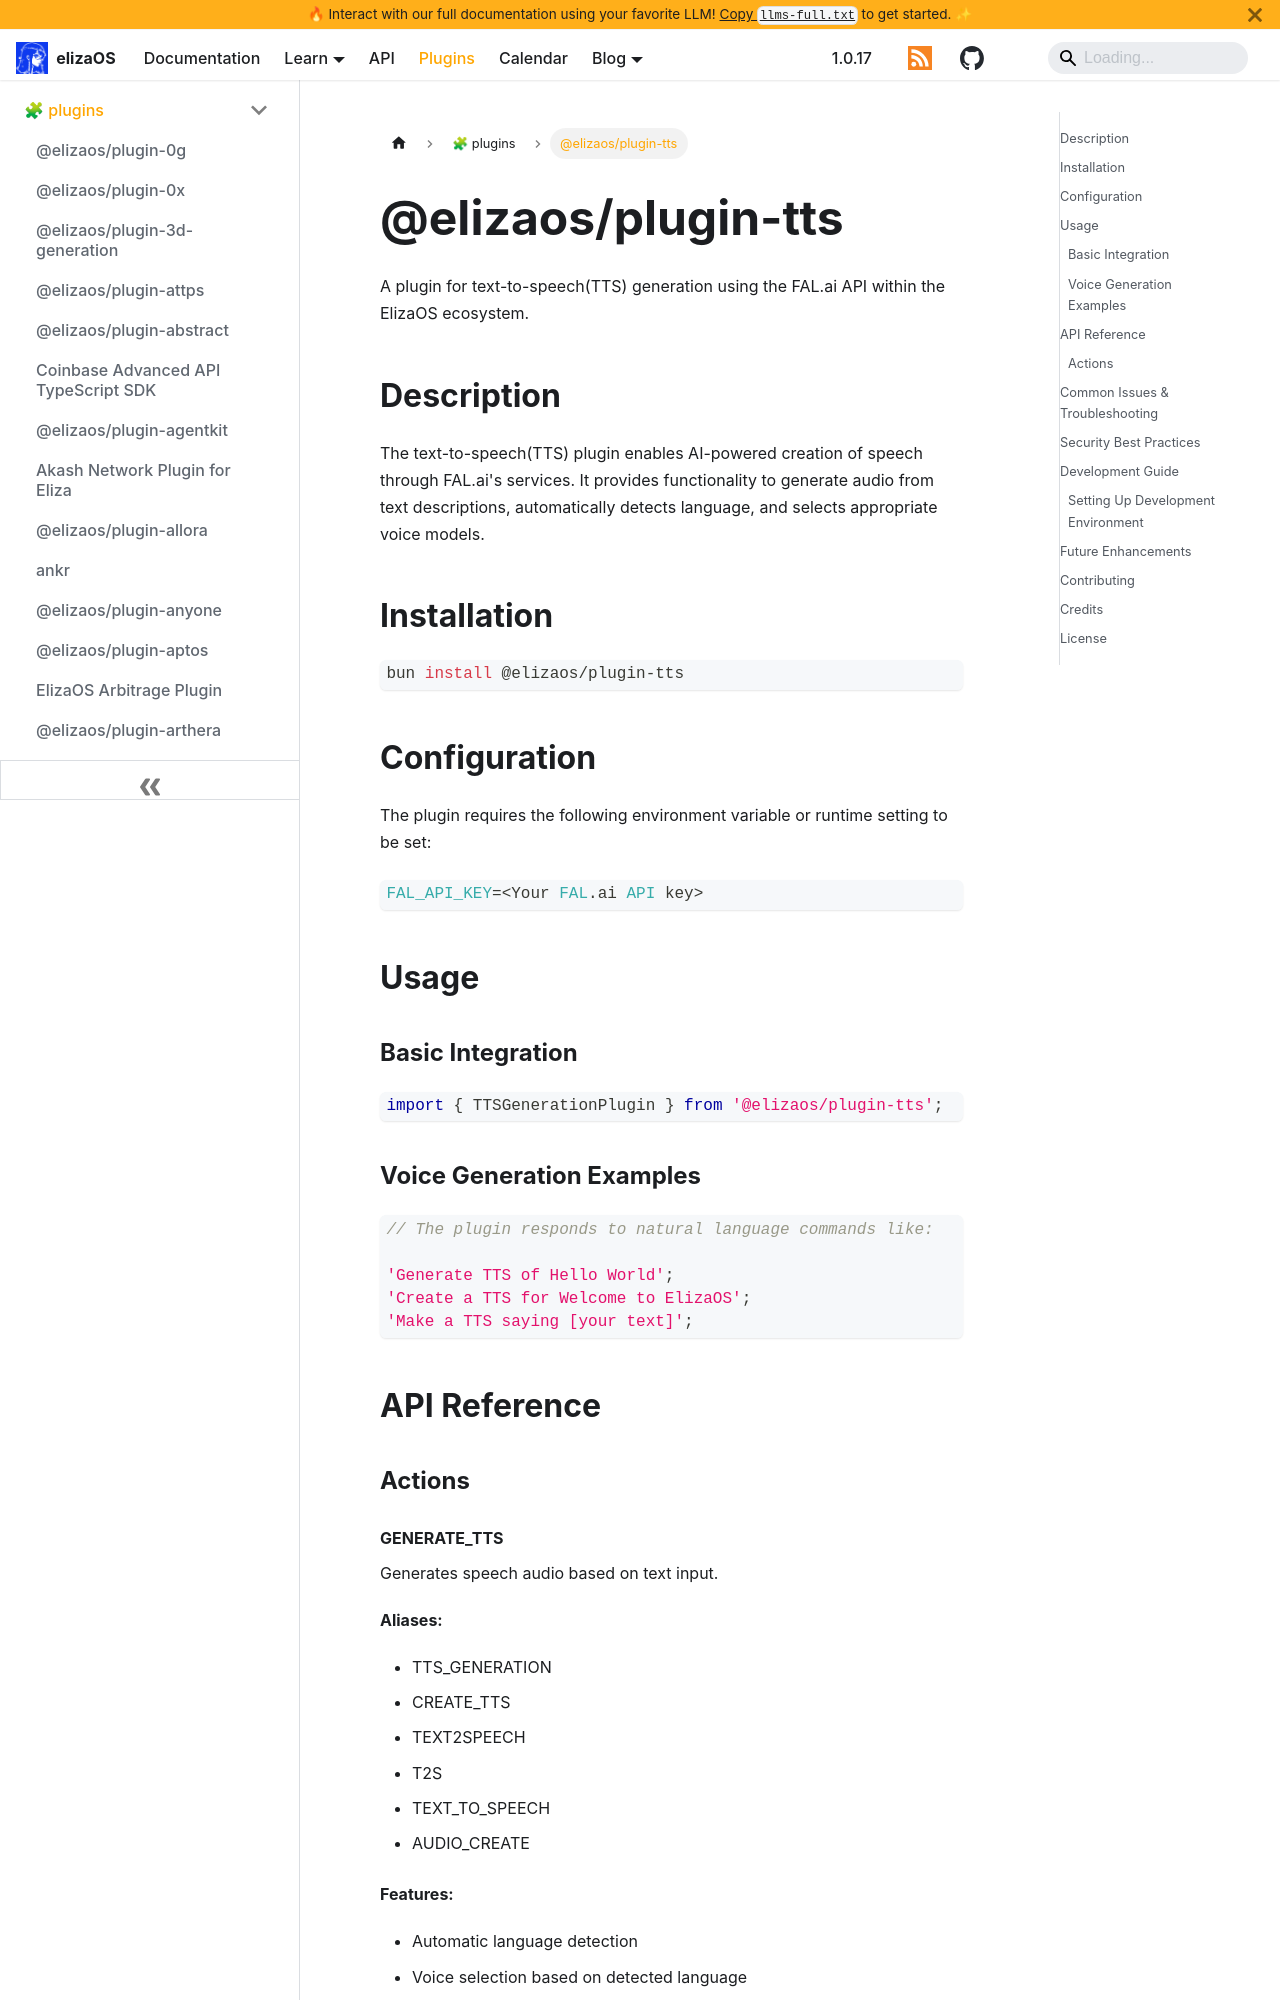

repository: yakkl/eliza · page: packages/plugins/tts.html · generator: docusaurus

# @elizaos/plugin-tts

A plugin for text-to-speech(TTS) generation using the FAL.ai API within the ElizaOS ecosystem.

## Description

The text-to-speech(TTS) plugin enables AI-powered creation of speech through FAL.ai's services. It provides functionality to generate audio from text descriptions, automatically detects language, and selects appropriate voice models.

## Installation

```bash
bun install @elizaos/plugin-tts
```

## Configuration

The plugin requires the following environment variable or runtime setting to be set:

```typescript
FAL_API_KEY=<Your FAL.ai API key>
```

## Usage

### Basic Integration

```typescript
import { TTSGenerationPlugin } from '@elizaos/plugin-tts';
```

### Voice Generation Examples

```typescript
// The plugin responds to natural language commands like:

'Generate TTS of Hello World';
'Create a TTS for Welcome to ElizaOS';
'Make a TTS saying [your text]';
```

## API Reference

### Actions

#### GENERATE_TTS

Generates speech audio based on text input.

**Aliases:**

- TTS_GENERATION
- CREATE_TTS
- TEXT2SPEECH
- T2S
- TEXT_TO_SPEECH
- AUDIO_CREATE

**Features:**

- Automatic language detection
- Voice selection based on detected language
- Local file caching
- Progress tracking
- Error handling
